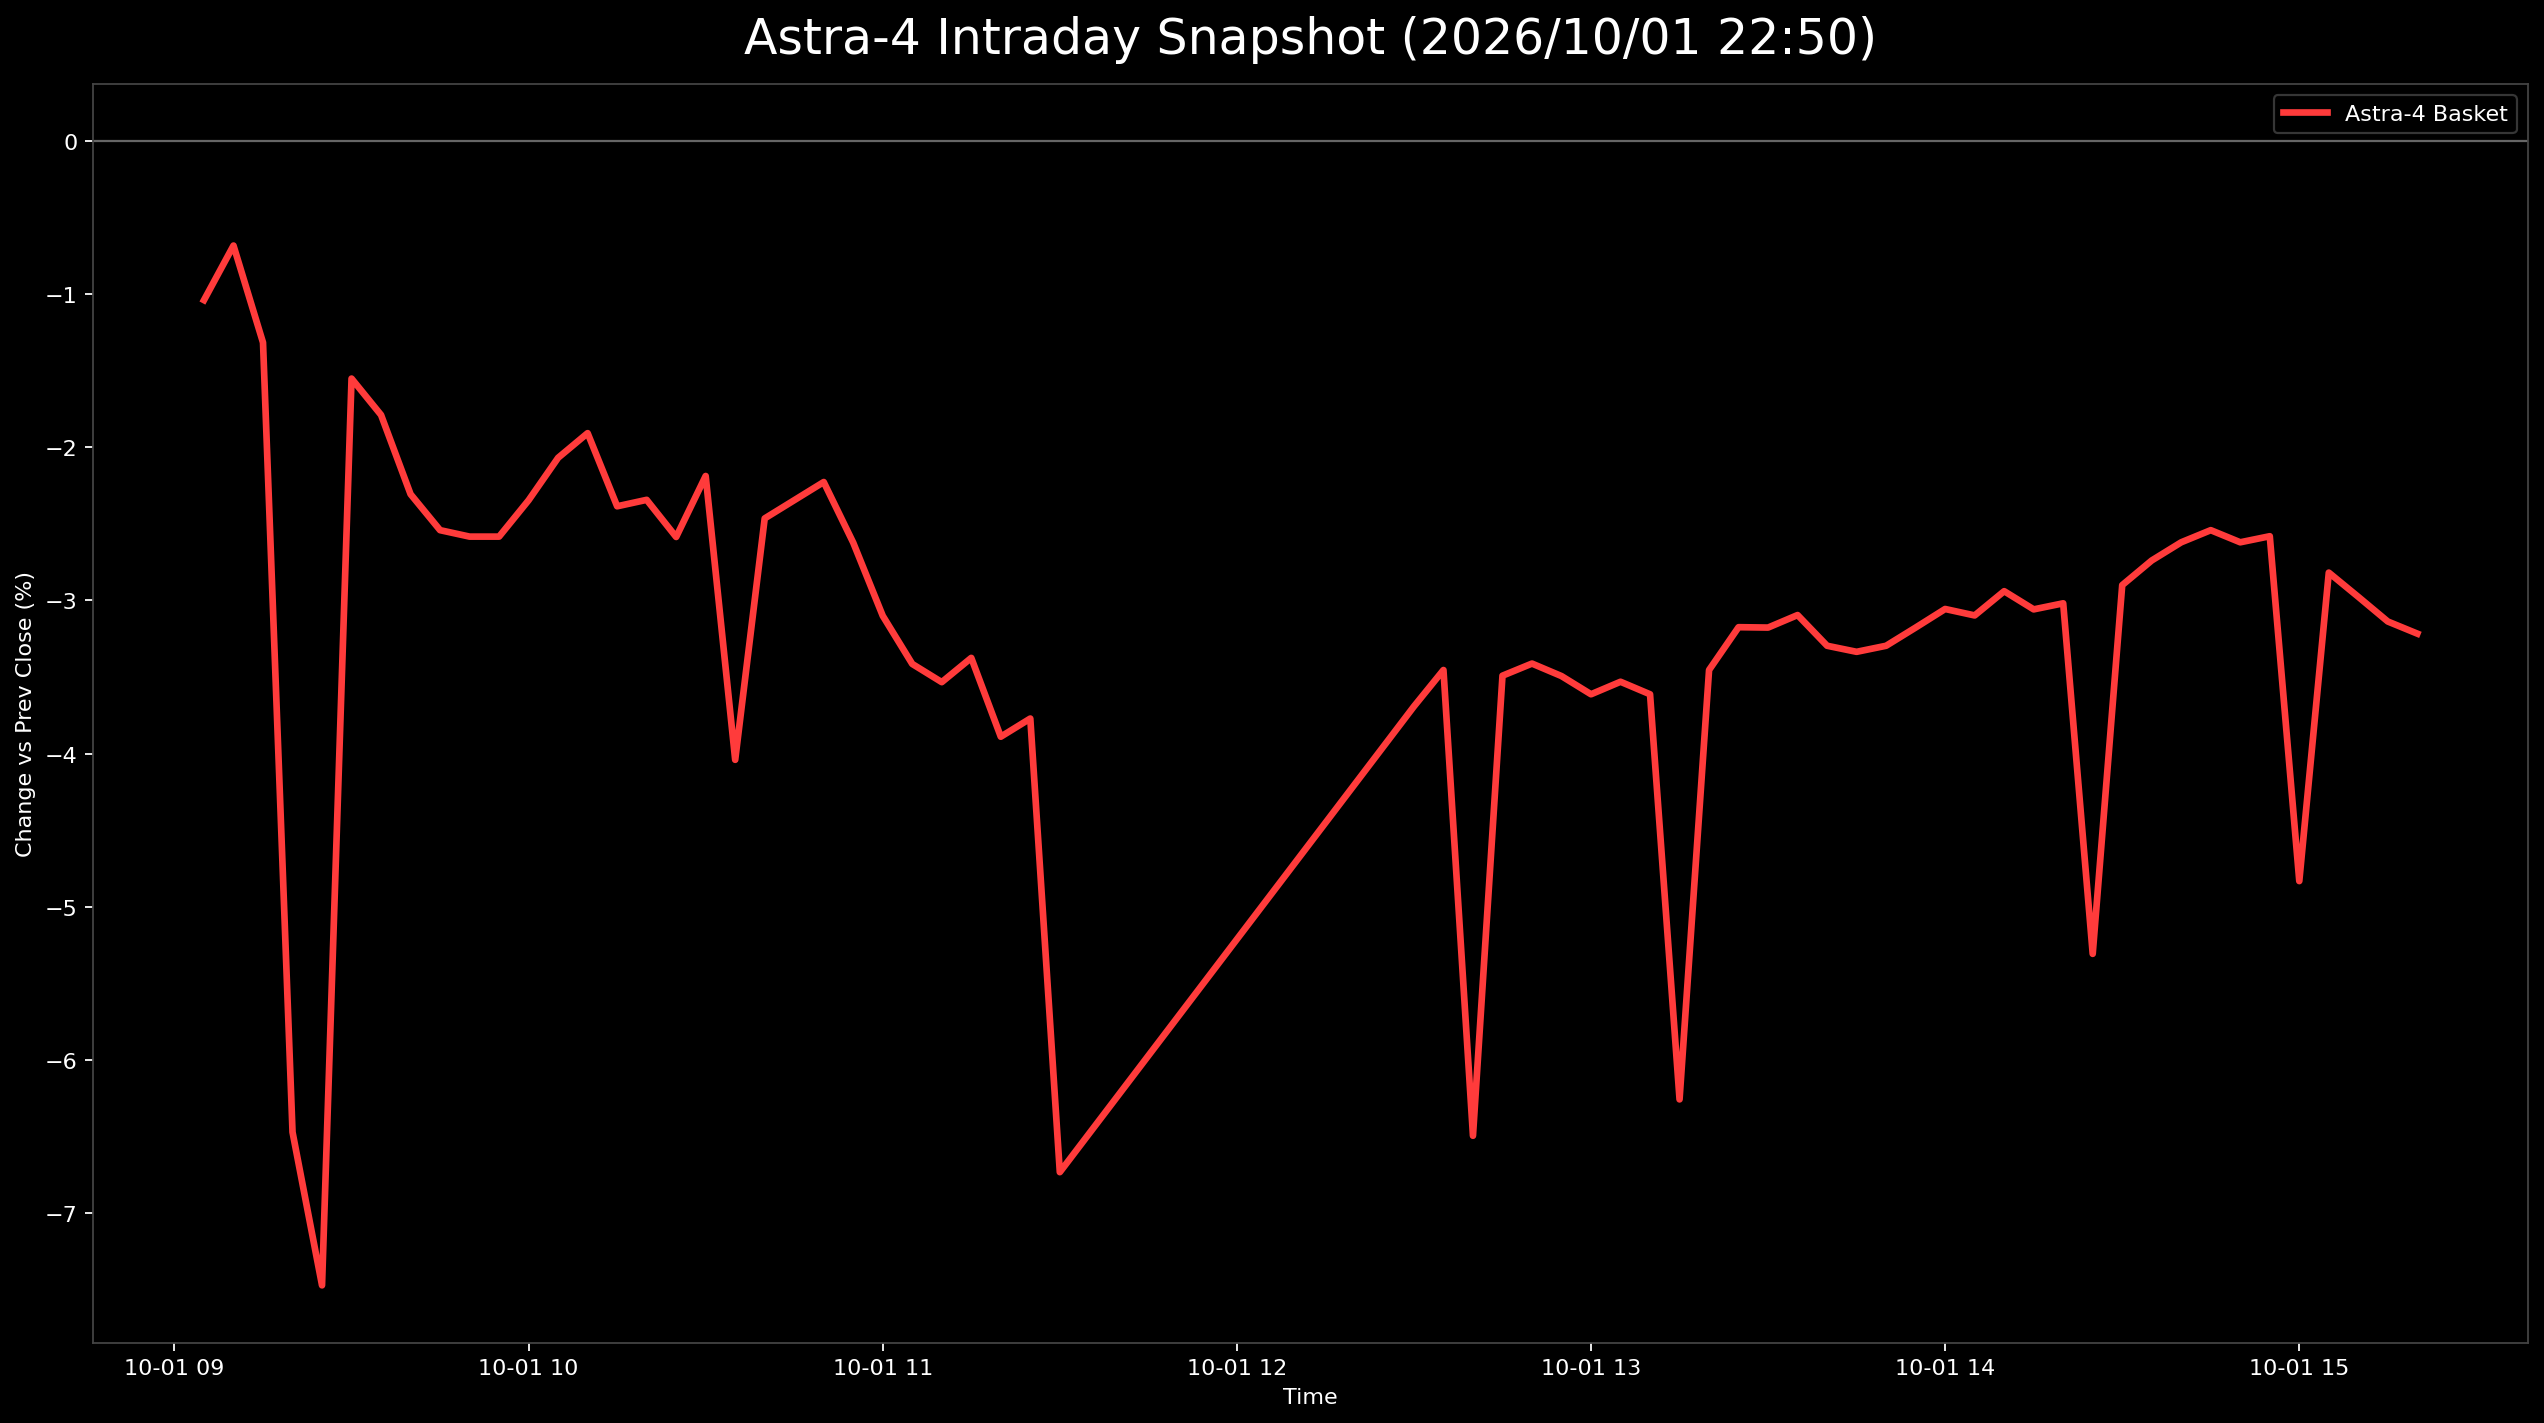

The data file committed next to this chart (first rows):
日時, 9348.T, 402A.T, 186A.T, Astra4_mean
2026-10-01 09:05:00+09:00, -0.007282, , -0.01347, -0.01038
2026-10-01 09:10:00+09:00, -0.007282, , -0.006339, -0.00681
2026-10-01 09:15:00+09:00, -0.007282, , -0.01902, -0.01315
2026-10-01 09:20:00+09:00, -0.009709, -0.1591, -0.02536, -0.06474
2026-10-01 09:25:00+09:00, -0.007282, -0.19, -0.02694, -0.07475
2026-10-01 09:30:00+09:00, -0.004854, , -0.02615, -0.0155
2026-10-01 09:35:00+09:00, -0.004854, , -0.0309, -0.01788
2026-10-01 09:40:00+09:00, -0.007282, , -0.03883, -0.02305
2026-10-01 09:45:00+09:00, -0.004854, , -0.04596, -0.02541
2026-10-01 09:50:00+09:00, -0.007282, , -0.04437, -0.02583
2026-10-01 09:55:00+09:00, -0.007282, , -0.04437, -0.02583
2026-10-01 10:00:00+09:00, -0.007282, , -0.03962, -0.02345
2026-10-01 10:05:00+09:00, -0.007282, , -0.03407, -0.02068
2026-10-01 10:10:00+09:00, -0.004854, , -0.03328, -0.01907
2026-10-01 10:15:00+09:00, -0.007282, , -0.04041, -0.02385
2026-10-01 10:20:00+09:00, -0.004854, , -0.042, -0.02343
2026-10-01 10:25:00+09:00, -0.009709, , -0.042, -0.02585
2026-10-01 10:30:00+09:00, -0.007282, , -0.03645, -0.02187
2026-10-01 10:35:00+09:00, , , -0.04041, -0.04041
2026-10-01 10:40:00+09:00, -0.007282, , -0.042, -0.02464
2026-10-01 10:45:00+09:00, -0.007282, , -0.03962, -0.02345
2026-10-01 10:50:00+09:00, -0.007282, , -0.03724, -0.02226
2026-10-01 10:55:00+09:00, -0.007282, , -0.04517, -0.02622
2026-10-01 11:00:00+09:00, -0.009709, , -0.0523, -0.031
2026-10-01 11:05:00+09:00, -0.007282, , -0.06101, -0.03415
2026-10-01 11:10:00+09:00, -0.007282, , -0.06339, -0.03534
2026-10-01 11:15:00+09:00, -0.007282, , -0.06022, -0.03375
2026-10-01 11:20:00+09:00, -0.007282, , -0.07052, -0.0389
2026-10-01 11:25:00+09:00, -0.007282, , -0.06815, -0.03771
2026-10-01 11:30:00+09:00, , , -0.06735, -0.06735
2026-10-01 12:30:00+09:00, -0.007282, , -0.06656, -0.03692
2026-10-01 12:35:00+09:00, -0.007282, , -0.06181, -0.03454
2026-10-01 12:40:00+09:00, , , -0.06498, -0.06498
2026-10-01 12:45:00+09:00, -0.004854, , -0.06498, -0.03492
2026-10-01 12:50:00+09:00, -0.004854, , -0.06339, -0.03412
2026-10-01 12:55:00+09:00, -0.007282, , -0.0626, -0.03494
2026-10-01 13:00:00+09:00, -0.007282, , -0.06498, -0.03613
2026-10-01 13:05:00+09:00, -0.004854, , -0.06577, -0.03531
2026-10-01 13:10:00+09:00, -0.007282, , -0.06498, -0.03613
2026-10-01 13:15:00+09:00, , , -0.0626, -0.0626
2026-10-01 13:20:00+09:00, -0.007282, , -0.06181, -0.03454
2026-10-01 13:25:00+09:00, -0.004854, , -0.05864, -0.03175
2026-10-01 13:30:00+09:00, -0.007282, , -0.05626, -0.03177
2026-10-01 13:35:00+09:00, -0.004854, , -0.05705, -0.03095
2026-10-01 13:40:00+09:00, -0.007282, , -0.05864, -0.03296
2026-10-01 13:45:00+09:00, -0.007282, , -0.05943, -0.03336
2026-10-01 13:50:00+09:00, -0.007282, , -0.05864, -0.03296
2026-10-01 13:55:00+09:00, -0.007282, , -0.05626, -0.03177
2026-10-01 14:00:00+09:00, -0.004854, , -0.05626, -0.03056
2026-10-01 14:05:00+09:00, -0.007282, , -0.05468, -0.03098
2026-10-01 14:10:00+09:00, -0.007282, , -0.05151, -0.02939
2026-10-01 14:15:00+09:00, -0.007282, , -0.05388, -0.03058
2026-10-01 14:20:00+09:00, -0.007282, , -0.05309, -0.03019
2026-10-01 14:25:00+09:00, , , -0.05309, -0.05309
2026-10-01 14:30:00+09:00, -0.007282, , -0.05071, -0.029
2026-10-01 14:35:00+09:00, -0.004854, , -0.04992, -0.02739
2026-10-01 14:40:00+09:00, -0.004854, , -0.04754, -0.0262
2026-10-01 14:45:00+09:00, -0.004854, , -0.04596, -0.02541
2026-10-01 14:50:00+09:00, -0.004854, , -0.04754, -0.0262
2026-10-01 14:55:00+09:00, -0.004854, , -0.04675, -0.0258
... 5 more rows
